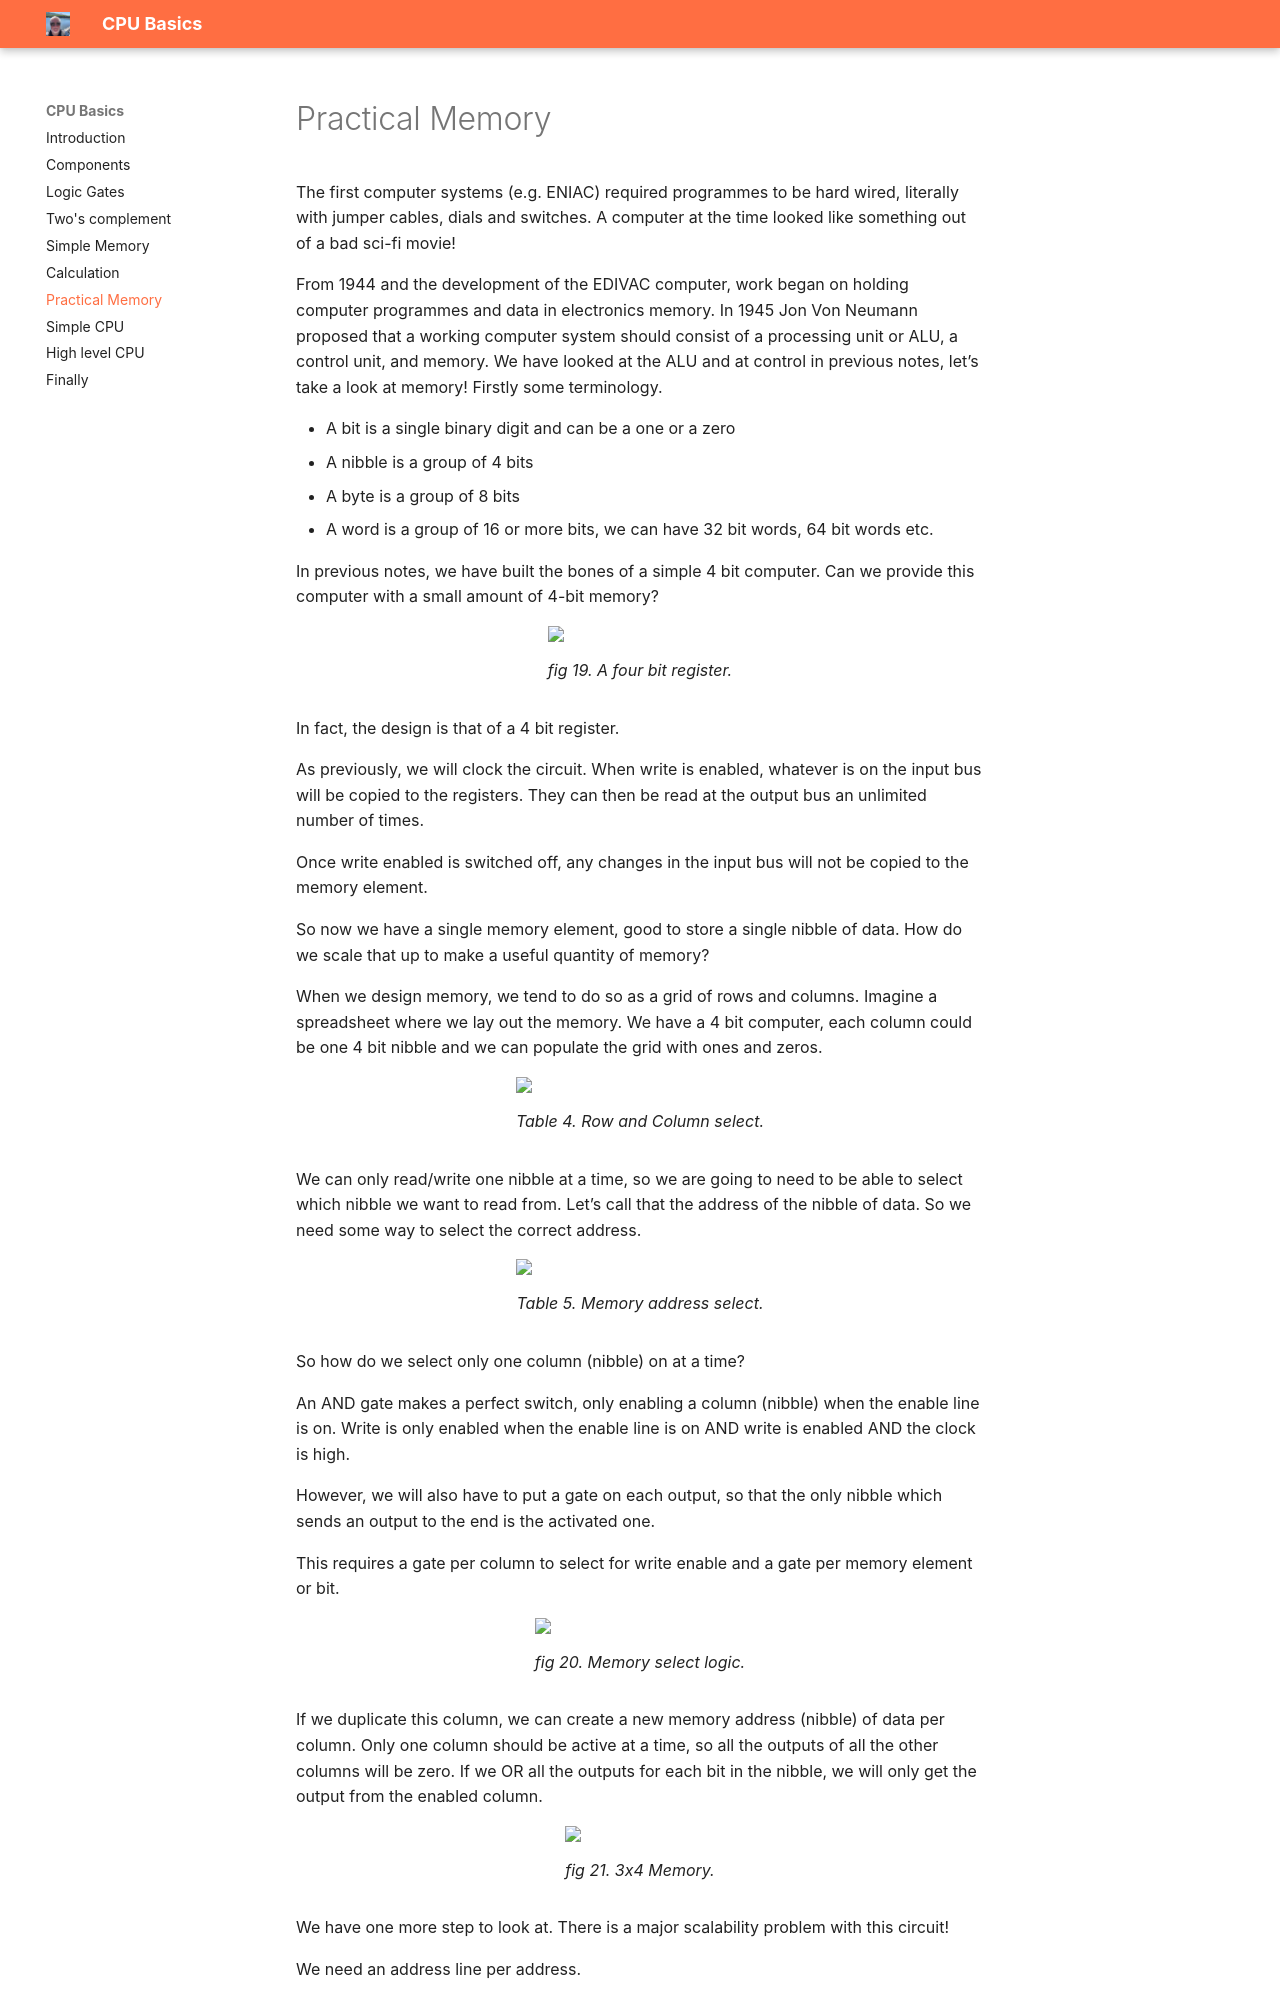

repository: JOR-Donegal/CPUBasics26 · page: f/index.html · generator: mkdocs

# Practical Memory

The first computer systems (e.g. ENIAC) required programmes to be hard wired, literally with jumper cables, dials and switches. A computer at the time looked like something out of a bad sci-fi movie!

From 1944 and the development of the EDIVAC computer, work began on holding computer programmes and data in electronics memory. In 1945 Jon Von Neumann proposed that a working computer system should consist of a processing unit or ALU, a control unit, and memory. We have looked at the ALU and at control in previous notes, let’s take a look at memory!
Firstly some terminology.

- A bit is a single binary digit and can be a one or a zero
- A nibble is a group of 4 bits
- A byte is a group of 8 bits
- A word is a group of 16 or more bits, we can have 32 bit words, 64 bit words etc.

In previous notes, we have built the bones of a simple 4 bit computer. Can we provide this computer with a small amount of 4-bit memory?

<figure>
<img src = "https://jor-donegal.github.io/CPUBasics26/images/fig19.jpg">
<figcaption>fig 19. A four bit register.</figcaption>
</figure>

In fact, the design is that of a 4 bit register. 

As previously, we will clock the circuit. When write is enabled, whatever is on the input bus will be copied to the registers. They can then be read at the output bus an unlimited number of times.

Once write enabled is switched off, any changes in the input bus will not be copied to the memory element. 

So now we have a single memory element, good to store a single nibble of data. How do we scale that up to make a useful quantity of memory?

When we design memory, we tend to do so as a grid of rows and columns. Imagine a spreadsheet where we lay out the memory. We have a 4 bit computer, each column could be one 4 bit nibble and we can populate the grid with ones and zeros.

<figure>
<img src = "https://jor-donegal.github.io/CPUBasics26/images/table4.jpg">
<figcaption>Table 4. Row and Column select.</figcaption>
</figure>

We can only read/write one nibble at a time, so we are going to need to be able to select which nibble we want to read from. Let’s call that the address of the nibble of data. So we need some way to select the correct address.

<figure>
<img src = "https://jor-donegal.github.io/CPUBasics26/images/table5.jpg">
<figcaption>Table 5. Memory address select.</figcaption>
</figure>

So how do we select only one column (nibble) on at a time?

An AND gate makes a perfect switch, only enabling a column (nibble) when the enable line is on. Write is only enabled when the enable line is on AND write is enabled AND the clock is high. 

However, we will also have to put a gate on each output, so that the only nibble which sends an output to the end is the activated one.

This requires a gate per column to select for write enable and a gate per memory element or bit. 

<figure>
<img src = "https://jor-donegal.github.io/CPUBasics26/images/fig20.jpg">
<figcaption>fig 20. Memory select logic.</figcaption>
</figure>

If we duplicate this column, we can create a new memory address (nibble) of data per column. Only one column should be active at a time, so all the outputs of all the other columns will be zero. If we OR all the outputs for each bit in the nibble, we will only get the output from the enabled column.

<figure>
<img src = "https://jor-donegal.github.io/CPUBasics26/images/fig21.jpg">
<figcaption>fig 21. 3x4 Memory.</figcaption>
</figure>

We have one more step to look at. There is a major scalability problem with this circuit!

We need an address line per address.
